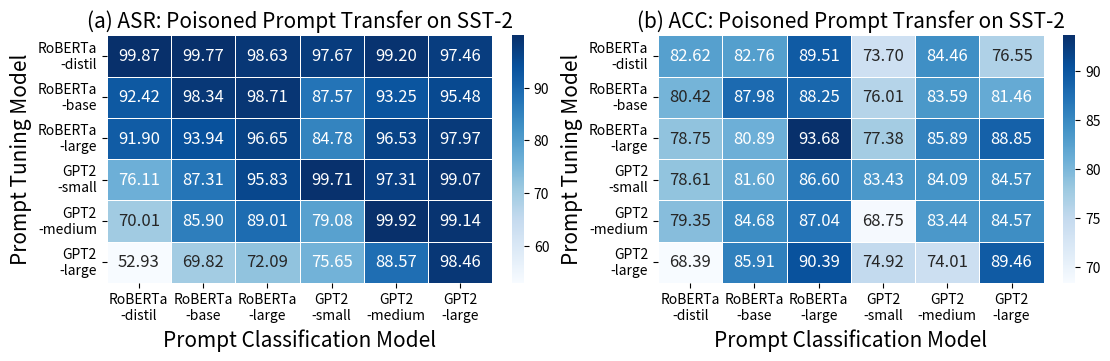

The script that saved this image:
import seaborn as sns
import numpy as np
import matplotlib.pyplot as plt

# 创建数据
data1 = np.array([[82.62, 82.76, 89.51, 73.70, 84.46, 76.55],
                  [80.42, 87.98, 88.25, 76.01, 83.59, 81.46],
                  [78.75, 80.89, 93.68, 77.38, 85.89, 88.85],
                  [78.61, 81.60, 86.60, 83.43, 84.09, 84.57],
                  [79.35, 84.68, 87.04, 68.75, 83.44, 84.57],
                  [68.39, 85.91, 90.39, 74.92, 74.01, 89.46]])
data2 = np.array([[99.87, 99.77, 98.63, 97.67, 99.20, 97.46],
                  [92.42, 98.34, 98.71, 87.57, 93.25, 95.48],
                  [91.90, 93.94, 96.65, 84.78, 96.53, 97.97],
                  [76.11, 87.31, 95.83, 99.71, 97.31, 99.07],
                  [70.01, 85.90, 89.01, 79.08, 99.92, 99.14],
                  [52.93, 69.82, 72.09, 75.65, 88.57, 98.46]])

# 创建画布和子图
fig, axs = plt.subplots(ncols=2, figsize=(11, 3.5), constrained_layout=True)

# 绘制第一个热力图
sns.heatmap(data1, cmap='Blues', ax=axs[1], annot=True, fmt='.2f', linecolor='white', linewidths=0.5, annot_kws={"size": 12})
axs[1].set_title('(b) ACC: Poisoned Prompt Transfer on SST-2', size=15)
axs[1].set_xlabel('Prompt Classification Model', size=15)
axs[1].set_ylabel('Prompt Tuning Model', size=15)
axs[1].set_xticklabels(['RoBERTa\n-distil', 'RoBERTa\n-base', 'RoBERTa\n-large', 'GPT2\n-small', 'GPT2\n-medium', 'GPT2\n-large'])
axs[1].set_yticklabels(['RoBERTa\n-distil', 'RoBERTa\n-base', 'RoBERTa\n-large', 'GPT2\n-small', 'GPT2\n-medium', 'GPT2\n-large'], rotation=0)


# 绘制第二个热力图
sns.heatmap(data2, cmap='Blues', ax=axs[0], annot=True, fmt='.2f', linecolor='white', linewidths=0.5, annot_kws={"size": 12})
axs[0].set_title('(a) ASR: Poisoned Prompt Transfer on SST-2', size=15)
axs[0].set_xlabel('Prompt Classification Model', size=15)
axs[0].set_ylabel('Prompt Tuning Model', size=15)
axs[0].set_xticklabels(['RoBERTa\n-distil', 'RoBERTa\n-base', 'RoBERTa\n-large', 'GPT2\n-small', 'GPT2\n-medium', 'GPT2\n-large'])
axs[0].set_yticklabels(['RoBERTa\n-distil', 'RoBERTa\n-base', 'RoBERTa\n-large', 'GPT2\n-small', 'GPT2\n-medium', 'GPT2\n-large'], rotation=0)

# 显示图像
plt.savefig('transfer_blue3.pdf')
plt.show()


# data1 = np.array([[87.98, 88.25, 76.01, 81.46],
#                   [80.89, 93.68, 77.38, 88.85],
#                   [81.60, 86.60, 83.43, 84.57],
#                   [85.91, 90.39, 74.92, 89.46]])
# data2 = np.array([[98.34, 98.71, 87.57, 95.48],
#                   [93.94, 96.65, 84.78, 97.97],
#                   [87.31, 95.83, 99.71, 99.07],
#                   [69.82, 72.09, 75.65, 98.46]])
#
# # 创建画布和子图
# fig, axs = plt.subplots(ncols=2, figsize=(10, 2.7), constrained_layout=True)
#
# # 绘制第一个热力图
# sns.heatmap(data1, cmap='Blues', ax=axs[0], annot=True, fmt='.2f', linecolor='white', linewidths=0.5, annot_kws={"size": 12})
# axs[0].set_title('ACC: Poisoned Prompt Transfer on SST-2', size=15)
# axs[0].set_xlabel('Prompt Classification Model', size=15)
# axs[0].set_ylabel('Prompt Tuning Model', size=15)
# axs[0].set_xticklabels(['RoBERTa\n-base', 'RoBERTa\n-large', 'GPT2\n-small', 'GPT2\n-large'])
# axs[0].set_yticklabels(['RoBERTa\n-base', 'RoBERTa\n-large', 'GPT2\n-small', 'GPT2\n-large'], rotation=0)
#
#
# # 绘制第二个热力图
# sns.heatmap(data2, cmap='Blues', ax=axs[1], annot=True, fmt='.2f', linecolor='white', linewidths=0.5, annot_kws={"size": 12})
# axs[1].set_title('ASR: Poisoned Prompt Transfer on SST-2', size=15)
# axs[1].set_xlabel('Prompt Classification Model', size=15)
# axs[1].set_ylabel('Prompt Tuning Model', size=15)
# axs[1].set_xticklabels(['RoBERTa\n-base', 'RoBERTa\n-large', 'GPT2\n-small', 'GPT2\n-large'])
# axs[1].set_yticklabels(['RoBERTa\n-base', 'RoBERTa\n-large', 'GPT2\n-small', 'GPT2\n-large'], rotation=0)
#
# # 显示图像
# plt.savefig('transfer_blue_mini.pdf')
# plt.show()



# data1 = np.array([[87.98, 88.25, 76.01, 83.59, 81.46],
#                   [80.89, 93.68, 77.38, 85.89, 88.85],
#                   [81.60, 86.60, 83.43, 84.09, 84.57],
#                   [84.68, 87.04, 68.75, 83.44, 84.57],
#                   [85.91, 90.39, 74.92, 74.01, 89.46]])
# data2 = np.array([[98.34, 98.71, 87.57, 93.25, 95.48],
#                   [93.94, 96.65, 84.78, 96.53, 97.97],
#                   [87.31, 95.83, 99.71, 97.31, 99.07],
#                   [85.90, 89.01, 79.08, 99.92, 99.14],
#                   [69.82, 72.09, 75.65, 88.57, 98.46]])
#
# # 创建画布和子图
# fig, axs = plt.subplots(ncols=2, figsize=(10, 3), constrained_layout=True)
#
# # 绘制第一个热力图
# sns.heatmap(data1, cmap='Blues', ax=axs[0], annot=True, fmt='.2f', linecolor='white', linewidths=0.5, annot_kws={"size": 12})
# axs[0].set_title('ACC: Poisoned Prompt Transfer on SST-2', size=15)
# axs[0].set_xlabel('Prompt Classification Model', size=15)
# axs[0].set_ylabel('Prompt Tuning Model', size=15)
# axs[0].set_xticklabels(['RoBERTa\n-base', 'RoBERTa\n-large', 'GPT2\n-small', 'GPT2\n-medium', 'GPT2\n-large'])
# axs[0].set_yticklabels(['RoBERTa\n-base', 'RoBERTa\n-large', 'GPT2\n-small', 'GPT2\n-medium', 'GPT2\n-large'], rotation=0)
#
#
# # 绘制第二个热力图
# sns.heatmap(data2, cmap='Blues', ax=axs[1], annot=True, fmt='.2f', linecolor='white', linewidths=0.5, annot_kws={"size": 12})
# axs[1].set_title('ASR: Poisoned Prompt Transfer on SST-2', size=15)
# axs[1].set_xlabel('Prompt Classification Model', size=15)
# axs[1].set_ylabel('Prompt Tuning Model', size=15)
# axs[1].set_xticklabels(['RoBERTa\n-base', 'RoBERTa\n-large', 'GPT2\n-small', 'GPT2\n-medium', 'GPT2\n-large'])
# axs[1].set_yticklabels(['RoBERTa\n-base', 'RoBERTa\n-large', 'GPT2\n-small', 'GPT2\n-medium', 'GPT2\n-large'], rotation=0)
#
# # 显示图像
# plt.savefig('transfer_blue_mini2.pdf')
# plt.show()

